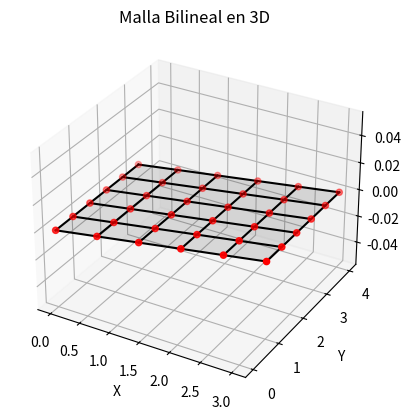

Reproduce this figure in Python.
import matplotlib.pyplot as plt
import numpy as np
from mpl_toolkits.mplot3d import Axes3D  # Importar herramientas 3D
class Point():
    def __init__(self, x:float, y:float, z:float=0.0):
        self.y = y
        self.x = x
        self.z = z
        pass
    
    def __str__(self):
        return f"{self.x} {self.y} {self.z}"

    def __add__(self, otro):
        return Point(self.x + otro.x, self.y + otro.y, self.z +  otro.z)
    
    def __radd__(self, otro):
        return self.__add__(otro)
    
    def __mul__(self, otro):
        if isinstance(otro, (float, int)):  # Multiplicar por un escalar
            return Point(self.x * otro, self.y * otro, self.z * otro)
        else:
            raise TypeError("Solo se puede multiplicar por un escalar (int o float)")

    def __rmul__(self, otro):
        # Manejar la multiplicación cuando el escalar está a la izquierda (por ejemplo, 2 * punto)
        return self.__mul__(otro)

    def __str__(self):
        return f"Point({self.x}, {self.y}, {self.z})"

    def __eq__(self, otro):
        # Comparar dos puntos para ver si son iguales
        return self.x == otro.x and self.y == otro.y and self.z == otro.z

class MallaBilineal():
    
    # Recibe los puntos que definen al cuadrilatero
    # Para generar la malla, dividimos u y v en n partes, i.e para una malla\
    # de 10X10 dividimos en 10 partes, u={0,0.1,0.2,…,1},v={0,0.1,0.2,…,1}
    def __init__(self, pt00:Point=Point(0,0), pt01:Point=Point(0,1)\
                     , pt10:Point=Point(1,0), pt11:Point=Point(1,1)\
                     , subdivisions: int=10):
        self.mesh = []
        self.pt00 = pt00
        self.pt01 = pt01
        self.pt10 = pt10
        self.pt11 = pt11
        self.subdivisions = subdivisions
    
        # Función de interpolación bilineal
        # Retorna el punto interpolado | un ejemplo:
        # En un cuadrilatero donde p00 = (0,0), p01 = (0,2)
        # p10 = (2,0), p11 = (2,2), la interpolacion  en (0.5, 0.5)
        # retorna  pt = (1,1), punto ubicado en el centro del cuadrilatero
    def bilinear_interpolation(self, u:float, v:float): #u y v oscilan entre 0 y 1 o los rangos del cuadrilatero
        return (1 - u) * (1 - v) * self.pt00 + u * (1 - v) * self.pt10 + (1 - u) * v * self.pt01 + u * v * self.pt11

    def generate_mesh(self):
        u=v=0
        for x in range(self.subdivisions + 1):  # Iterar sobre subdivisiones en u
            u = x * (1 / self.subdivisions)  # Calcular u
            for y in range(self.subdivisions + 1):  # Iterar sobre subdivisiones en v
                v = y * (1 / self.subdivisions)  # Calcular v
                self.mesh.append(self.bilinear_interpolation(u, v))  # Añadir punto a la malla
        return self.mesh

# MAIN
malla = MallaBilineal( Point(0,0), Point(0,3), Point(3,1), Point(3,4), 5)
malla.generate_mesh()  # Generar malla

# Convertir a un array de numpy para facilitar la visualización
mesh_points = np.array([[point.x, point.y, point.z] for point in malla.mesh])

# Reorganizar los puntos en una cuadrícula para la visualización 3D
subdivisions = malla.subdivisions + 1
#El operador [:, 0] significa "todas las filas, columna 0".
#El método reshape de NumPy reorganiza un array 1D en un array 2D con la forma especificada.
#En este caso, mesh_points[:, 0].reshape(subdivisions, subdivisions)
# toma las coordenadas x (que están en un array 1D) y las reorganiza en
# una matriz 2D de tamaño subdivisions×subdivisions
# matplotlib espera una cuadricula  estructurada (matriz 2d) de tus valores
# matplotlib necesita que los datos estén en un formato de matriz 2D para 
# poder graficar superficies (plot_surface) y líneas (plot).
X = mesh_points[:, 0].reshape(subdivisions, subdivisions)
Y = mesh_points[:, 1].reshape(subdivisions, subdivisions)
Z = mesh_points[:, 2].reshape(subdivisions, subdivisions)

# Visualizar la malla en 3D
fig = plt.figure()
ax = fig.add_subplot(111, projection='3d')  # Crear un gráfico 3D

# Graficar la superficie
ax.plot_surface(X, Y, Z, color='black', alpha=0.12)

# Graficar los puntos de la malla
ax.scatter(X, Y, Z, color='red')

# Conectar los puntos con líneas
for i in range(subdivisions):
    #X[i, :]: Selecciona todas las columnas de la fila i de la matriz X.
    # Esto representa las coordenadas x de los puntos a lo largo de la
    # dirección u para un valor fijo de v
    ax.plot(X[i, :], Y[i, :], Z[i, :], color='black')  # Líneas en dirección u
    ax.plot(X[:, i], Y[:, i], Z[:, i], color='black')  # Líneas en dirección v

# Etiquetar los ejes
ax.set_xlabel('X')
ax.set_ylabel('Y')
ax.set_zlabel('Z')

# Agregar un título al gráfico
plt.title('Malla Bilineal en 3D')

# Mostrar el gráfico
plt.show()
